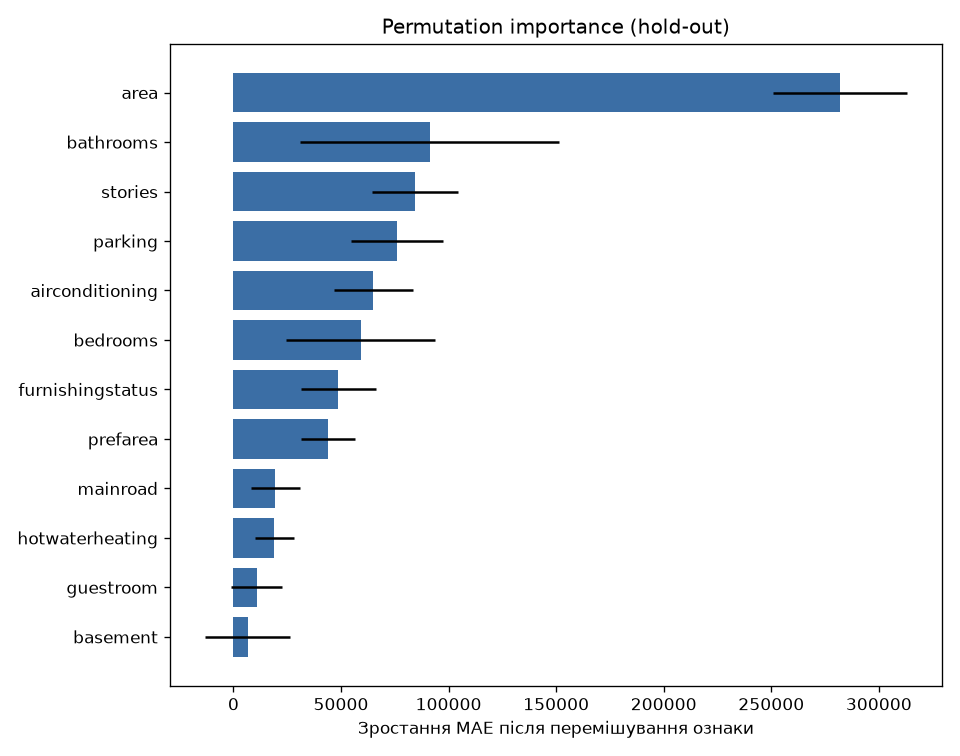

Values plotted in this chart, from the file beside it:
feature, importance, std
area, 281994, 31037
bathrooms, 91169, 60379
stories, 84270, 20037
parking, 76006, 21485
airconditioning, 64970, 18315
bedrooms, 59173, 34549
furnishingstatus, 48737, 17546
prefarea, 43895, 12619
mainroad, 19430, 11332
hotwaterheating, 19052, 9128
guestroom, 10829, 11821
basement, 6552, 19829
